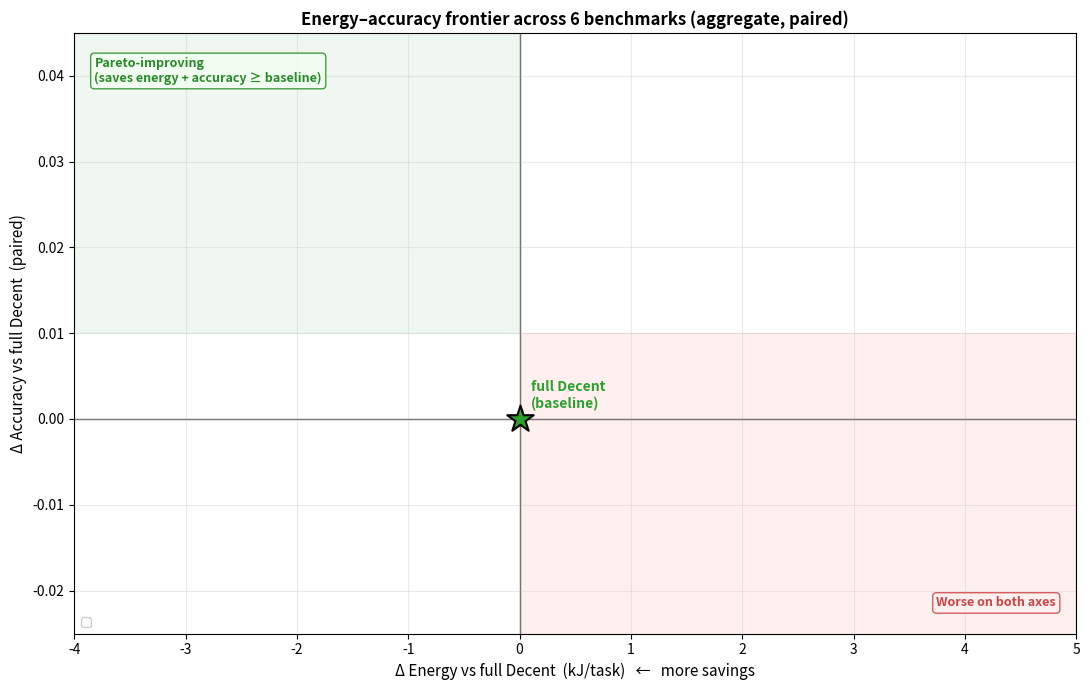

Recreate this plot in Python.
"""Energy-accuracy frontier figure: per-mode aggregate energy savings vs
accuracy preservation. Shows the deployment trade-off space.
"""
import argparse
import json
import random
from pathlib import Path
from collections import defaultdict
from statistics import mean

import matplotlib.pyplot as plt
import numpy as np


def load(p):
    rows = []
    if not Path(p).exists(): return rows
    for line in open(p):
        try:
            d = json.loads(line)
            if d.get('error') and 'answer' not in d: continue
            rows.append(d)
        except: pass
    return rows


def acc(r):
    la = r.get('loose_accuracy')
    if la is not None: return float(la)
    return 1.0 if r.get('correct') else 0.0


def by_id(rows): return {(r['task_id'], r.get('rep', 0)): r for r in rows}


def find_jsonl(root, bench, topo):
    p = Path(root) / bench
    if not p.exists(): return None
    matches = list(p.glob(f'*_{topo}_k*.jsonl'))
    return matches[0] if matches else None


def bootstrap_ci(deltas, n_boot=2000, alpha=0.05, seed=42):
    if len(deltas) < 5: return (None, None)
    rng = random.Random(seed)
    n = len(deltas)
    means = sorted(sum(deltas[rng.randint(0, n-1)] for _ in range(n))/n for _ in range(n_boot))
    return means[int(alpha/2 * n_boot)], means[int((1-alpha/2) * n_boot)]


BENCHES = ['qampari', 'fanoutqa', 'math', 'workbench', 'browsecomp_plus', 'swebench']

MODES = [
    ('decentralized_answer_only',          'answer-only',          'o', '#9ecae1'),
    ('decentralized_truncate100',          'truncate-100',         'o', '#3182bd'),
    ('decentralized_empty',                'empty (channel muted)','D', '#08306b'),
    ('decentralized_terse',                'terse-speaker',        's', '#fdae6b'),
    ('decentralized_terse_answer_only',    'terse + answer-only',  's', '#e6550d'),
    ('independent_share',                  'independent + share',  '^', '#a50f15'),
]

ROOTS = {
    'baseline': 'mas-energy/results/a5000_latent_transcripts',
    'phase_a':  'mas-energy/results/a5000_phase_a_ablation',
    'phase_b2': 'mas-energy/results/a5000_phase_b2_terse',
}


def root_for_topo(topo):
    if topo in ('independent_share', 'decentralized_terse', 'decentralized_terse_answer_only'):
        return ROOTS['phase_b2']
    return ROOTS['phase_a']


def main():
    ap = argparse.ArgumentParser()
    ap.add_argument('--out', default='figures/fig_energy_accuracy_frontier.png')
    args = ap.parse_args()

    # Aggregate paired ΔAcc and ΔE across all benchmarks per mode
    aggregate = {topo: {'da': [], 'de': []} for topo, _, _, _ in MODES}
    for bench in BENCHES:
        base_f = find_jsonl(ROOTS['baseline'], bench, 'decentralized')
        if not base_f: continue
        base_by = by_id(load(base_f))
        for topo, label, marker, color in MODES:
            abl_f = find_jsonl(root_for_topo(topo), bench, topo)
            if not abl_f: continue
            abl_by = by_id(load(abl_f))
            keys = sorted(set(base_by) & set(abl_by))
            if len(keys) < 5: continue
            for k in keys:
                aggregate[topo]['da'].append(acc(abl_by[k]) - acc(base_by[k]))
                aggregate[topo]['de'].append(
                    ((abl_by[k].get('gpu_dynamic_energy_joules') or 0) -
                     (base_by[k].get('gpu_dynamic_energy_joules') or 0)) / 1000
                )

    fig, ax = plt.subplots(figsize=(11, 7))

    # Quadrant shading: top-left (negative ΔE = saves energy, positive ΔAcc = better)
    # is the Pareto-improving region.
    ax.axvspan(-30, 0, ymin=0.5, ymax=1.0, alpha=0.06, color='green',
               zorder=0)
    ax.axvspan(0, 5, ymin=0, ymax=0.5, alpha=0.06, color='red', zorder=0)

    ax.axhline(0, color='black', linewidth=1.0, alpha=0.6, zorder=1)
    ax.axvline(0, color='black', linewidth=1.0, alpha=0.6, zorder=1)

    # Collect all results to position labels avoiding overlap
    points = []
    for topo, label, marker, color in MODES:
        d = aggregate[topo]
        if not d['da']: continue
        n = len(d['da'])
        m_da = mean(d['da'])
        m_de = mean(d['de'])
        lo_da, hi_da = bootstrap_ci(d['da'])
        lo_de, hi_de = bootstrap_ci(d['de'])
        points.append({
            'topo': topo, 'label': label, 'marker': marker, 'color': color, 'n': n,
            'da': m_da, 'de': m_de, 'da_lo': lo_da, 'da_hi': hi_da,
            'de_lo': lo_de, 'de_hi': hi_de,
        })

    # Plot full Decent reference at origin
    ax.scatter(0, 0, marker='*', s=400, color='#2ca02c', edgecolor='black',
               linewidth=1.5, zorder=10)
    ax.annotate('full Decent\n(baseline)', (0, 0),
                xytext=(8, 8), textcoords='offset points',
                fontsize=10, fontweight='bold', color='#2ca02c')

    # Plot each mode with hand-tuned label offsets to avoid overlap
    label_offsets = {
        'decentralized_answer_only':         (8, -16),
        'decentralized_truncate100':         (8, 14),
        'decentralized_empty':               (-8, 14),
        'decentralized_terse':               (-12, -18),
        'decentralized_terse_answer_only':   (-12, 14),
        'independent_share':                 (12, -4),
    }
    for p in points:
        xerr = [[p['de'] - p['de_lo']], [p['de_hi'] - p['de']]] if p['de_lo'] is not None else None
        yerr = [[p['da'] - p['da_lo']], [p['da_hi'] - p['da']]] if p['da_lo'] is not None else None
        ax.errorbar(p['de'], p['da'], xerr=xerr, yerr=yerr, marker=p['marker'],
                    color=p['color'], markersize=15, markeredgecolor='black',
                    markeredgewidth=1.2, capsize=4, linewidth=1.5,
                    label=f"{p['label']}  (n={p['n']})", zorder=5)
        dx, dy = label_offsets.get(p['topo'], (8, 8))
        ha = 'left' if dx > 0 else 'right'
        ax.annotate(p['label'], (p['de'], p['da']),
                    xytext=(dx, dy), textcoords='offset points',
                    fontsize=9.5, color=p['color'], fontweight='bold',
                    ha=ha)

    # Set limits with breathing room
    all_de = [p['de'] for p in points]
    all_da = [p['da'] for p in points]
    ax.set_xlim(min(all_de + [0]) - 4, max(all_de + [0]) + 5)
    ax.set_ylim(min(all_da + [0]) - 0.025, max(all_da + [0]) + 0.045)

    # Quadrant labels (corners)
    ax.text(0.02, 0.96, 'Pareto-improving\n(saves energy + accuracy ≥ baseline)',
            transform=ax.transAxes, ha='left', va='top',
            fontsize=9, color='#2a8a2a', fontweight='bold',
            bbox=dict(boxstyle='round,pad=0.3', fc='#f0fff0', ec='#2a8a2a', alpha=0.85))
    ax.text(0.98, 0.04, 'Worse on both axes',
            transform=ax.transAxes, ha='right', va='bottom',
            fontsize=9, color='#cc4444', fontweight='bold',
            bbox=dict(boxstyle='round,pad=0.3', fc='#fff0f0', ec='#cc4444', alpha=0.85))

    ax.set_xlabel('Δ Energy vs full Decent  (kJ/task)   ←   more savings', fontsize=11)
    ax.set_ylabel('Δ Accuracy vs full Decent  (paired)', fontsize=11)
    ax.set_title('Energy–accuracy frontier across 6 benchmarks (aggregate, paired)',
                 fontsize=12, fontweight='bold')
    ax.grid(True, alpha=0.25)
    ax.legend(loc='lower left', fontsize=9, framealpha=0.95, ncol=1)

    plt.tight_layout()
    out = Path(args.out)
    out.parent.mkdir(parents=True, exist_ok=True)
    plt.savefig(out, dpi=160, bbox_inches='tight')
    print(f"saved {out}")


if __name__ == "__main__":
    main()
